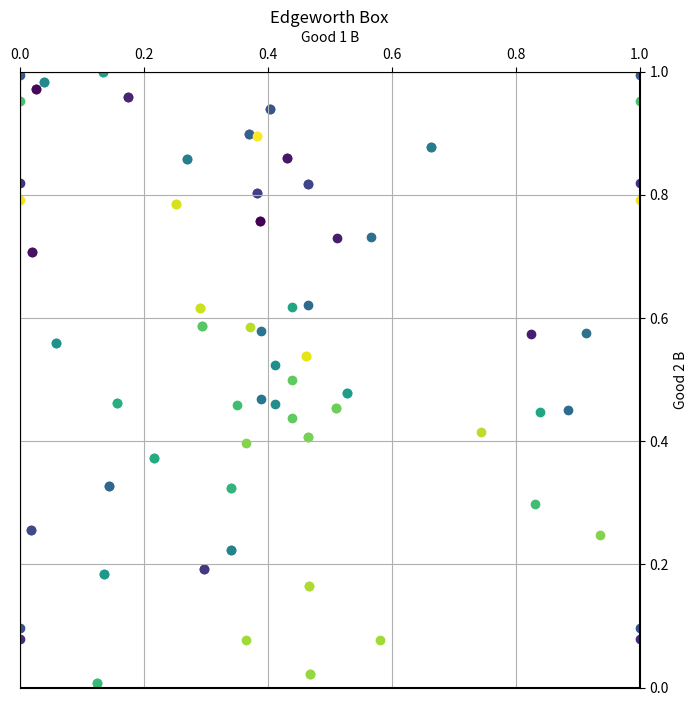

Reproduce this figure in Python.
import numpy as np

# Set the number of vectors
num_samples = 50

# Generate random endowment vectors for agent A
endowments_A = np.random.rand(num_samples, 2)

# Calculate endowments for agent B
endowments_B = 1 - endowments_A

# Combine endowments for agent A and agent B into a single set W
endowments_W = np.concatenate((endowments_A, endowments_B), axis=1)

# Print the set W
print("Set W (Endowments for Agent A of Good 1 and Good 2, and Endowments for Agent B of Good 1 and Good 2):")
print(endowments_W)

# Given parameters
alpha_A = 1/3
alpha_B = 2/3
price_good2 = 1  # Price of good 2

# Utility and demand functions for agent A
def utility_A(x1, x2):
    return x1**alpha_A * x2**(1-alpha_A)

def demand_A(p1, p2, omega_A1, omega_A2):
    x1 = alpha_A * omega_A1 / p1
    x2 = (1 - alpha_A) * omega_A2 / p2
    return x1, x2

# Utility and demand functions for agent B
def utility_B(x1, x2):
    return x1**alpha_B * x2**(1-alpha_B)

def demand_B(p1, p2, omega_B1, omega_B2):
    x1 = alpha_B * omega_B1 / p1
    x2 = (1 - alpha_B) * omega_B2 / p2
    return x1, x2

# Market allocation function for both agents
def market_allocation(p1, p2, omega_A1, omega_A2):
    x1_A, x2_A = demand_A(p1, p2, omega_A1, omega_A2)
    x1_B, x2_B = demand_B(p1, p2, 1 - omega_A1, 1 - omega_A2)  # Endowments for agent B are 1 - endowments for agent A
    
    # Ensure total amount of each good is 1
    total_good1 = x1_A + x1_B
    total_good2 = x2_A + x2_B
    scaling_factor = 1 / max(total_good1, total_good2)
    x1_A *= scaling_factor
    x1_B *= scaling_factor
    x2_A *= scaling_factor
    x2_B *= scaling_factor
    
    # Ensure utility for each agent is at least the same as in the original endowment
    if utility_A(x1_A, x2_A) < utility_A(omega_A1, omega_A2):
        x1_A, x2_A = omega_A1, omega_A2
    if utility_B(x1_B, x2_B) < utility_B(1 - omega_A1, 1 - omega_A2):
        x1_B, x2_B = 1 - omega_A1, 1 - omega_A2

    return x1_A, x2_A, x1_B, x2_B

# Solve for market allocations for each endowment vector in set W
market_allocations = []
for endowment in endowments_W:
    # Set p2 = 1
    p2 = 1
    
    # Initial guess for p1
    p1_guess = 1
    
    # Define the market clearing condition function
    def market_clearing_condition(p1):
        x1_A, x2_A, _, _ = market_allocation(p1, p2, endowment[0], endowment[1])
        return x1_A + endowment[0] - 1  # Market clearing condition
    
    # Solve for p1 using fsolve
    from scipy.optimize import fsolve
    p1_solution = fsolve(market_clearing_condition, p1_guess)
    
    # Calculate market allocation using the solved p1
    x1_A, x2_A, x1_B, x2_B = market_allocation(p1_solution[0], p2, endowment[0], endowment[1])
    
    # Append market allocation to the list
    market_allocations.append([x1_A, x2_A, x1_B, x2_B])

# Convert market allocations to NumPy array
market_allocations = np.array(market_allocations)

import matplotlib.pyplot as plt
import numpy as np

# Extract market allocations for each agent
x1_A = market_allocations[:, 0]
x2_A = market_allocations[:, 1]
x1_B = market_allocations[:, 2]
x2_B = market_allocations[:, 3]

# Determine the number of vectors
num_vectors = len(x1_A)

# Generate a colormap with a color for each vector
colors = plt.cm.viridis(np.linspace(0, 1, num_vectors))

# Plotting Edgeworth box
plt.figure(figsize=(8, 8))
plt.xlabel("Good 1 A")
plt.ylabel("Good 2 A")
plt.title("Edgeworth Box")

# Plot market allocations for agent A
for i in range(num_vectors):
    plt.scatter(x1_A[i], x2_A[i], color=colors[i], label=f'Agent A - Vector {i}')

# Plot market allocations for agent B (inverted axes)
for i in range(num_vectors):
    plt.scatter(1 - x1_B[i], 1 - x2_B[i], color=colors[i], label=f'Agent B - Vector {i}')

# Set axis limits to ensure axes go from 0 to 1
plt.xlim(0, 1)
plt.ylim(0, 1)

# Plot axes
plt.plot([0, 1], [0, 0], color='black')  # x-axis
plt.plot([0, 0], [0, 1], color='black')  # y-axis
plt.plot([1, 1], [0, 1], color='black')  # Second x-axis for Agent B
plt.plot([0, 1], [1, 1], color='black')  # Second y-axis for Agent B

# Add right and top axes
plt.gca().yaxis.set_label_position("right")
plt.gca().xaxis.set_label_position("top")
plt.gca().yaxis.tick_right()
plt.gca().xaxis.tick_top()
plt.xlabel("Good 1 B")
plt.ylabel("Good 2 B")

plt.grid(True)
plt.show()